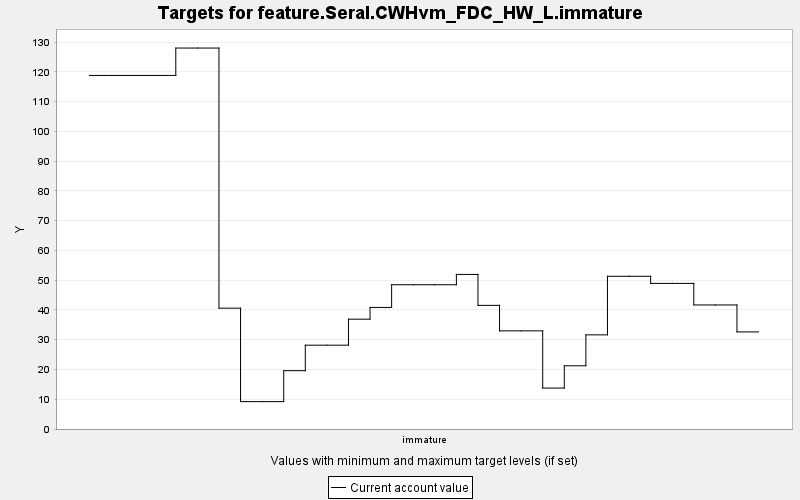

Source data for this figure (header and first rows):
TARGET, PERIOD, YEAR, PERIODWIDTH, MINIMUM, MAXIMUM, MINWEIGHT, MAXWEIGHT, CURRENT, SUMMARY
feature.Seral.CWHvm_FDC_HW_L.immature, 0, 0, 10.0, 0.0, 10000, 1.0, 1.0, 118.8, 0.0
feature.Seral.CWHvm_FDC_HW_L.immature, 1, 10, 10.0, 0.0, 10000, 1.0, 1.0, 118.8, 0.0
feature.Seral.CWHvm_FDC_HW_L.immature, 2, 20, 10.0, 0.0, 10000, 1.0, 1.0, 118.8, 0.0
feature.Seral.CWHvm_FDC_HW_L.immature, 3, 30, 10.0, 0.0, 10000, 1.0, 1.0, 118.8, 0.0
feature.Seral.CWHvm_FDC_HW_L.immature, 4, 40, 10.0, 0.0, 10000, 1.0, 1.0, 128, 0.0
feature.Seral.CWHvm_FDC_HW_L.immature, 5, 50, 10.0, 0.0, 10000, 1.0, 1.0, 128, 0.0
feature.Seral.CWHvm_FDC_HW_L.immature, 6, 60, 10.0, 0.0, 10000, 1.0, 1.0, 40.59, 0.0
feature.Seral.CWHvm_FDC_HW_L.immature, 7, 70, 10.0, 0.0, 10000, 1.0, 1.0, 9.199, 0.0
feature.Seral.CWHvm_FDC_HW_L.immature, 8, 80, 10.0, 0.0, 10000, 1.0, 1.0, 9.199, 0.0
feature.Seral.CWHvm_FDC_HW_L.immature, 9, 90, 10.0, 0.0, 10000, 1.0, 1.0, 19.59, 0.0
feature.Seral.CWHvm_FDC_HW_L.immature, 10, 100, 10.0, 0.0, 10000, 1.0, 1.0, 28.16, 0.0
feature.Seral.CWHvm_FDC_HW_L.immature, 11, 110, 10.0, 0.0, 10000, 1.0, 1.0, 28.16, 0.0
feature.Seral.CWHvm_FDC_HW_L.immature, 12, 120, 10.0, 0.0, 10000, 1.0, 1.0, 36.9, 0.0
feature.Seral.CWHvm_FDC_HW_L.immature, 13, 130, 10.0, 0.0, 10000, 1.0, 1.0, 40.84, 0.0
feature.Seral.CWHvm_FDC_HW_L.immature, 14, 140, 10.0, 0.0, 10000, 1.0, 1.0, 48.46, 0.0
feature.Seral.CWHvm_FDC_HW_L.immature, 15, 150, 10.0, 0.0, 10000, 1.0, 1.0, 48.46, 0.0
feature.Seral.CWHvm_FDC_HW_L.immature, 16, 160, 10.0, 0.0, 10000, 1.0, 1.0, 48.46, 0.0
feature.Seral.CWHvm_FDC_HW_L.immature, 17, 170, 10.0, 0.0, 10000, 1.0, 1.0, 51.93, 0.0
feature.Seral.CWHvm_FDC_HW_L.immature, 18, 180, 10.0, 0.0, 10000, 1.0, 1.0, 41.54, 0.0
feature.Seral.CWHvm_FDC_HW_L.immature, 19, 190, 10.0, 0.0, 10000, 1.0, 1.0, 32.97, 0.0
feature.Seral.CWHvm_FDC_HW_L.immature, 20, 200, 10.0, 0.0, 10000, 1.0, 1.0, 32.97, 0.0
feature.Seral.CWHvm_FDC_HW_L.immature, 21, 210, 10.0, 0.0, 10000, 1.0, 1.0, 13.75, 0.0
feature.Seral.CWHvm_FDC_HW_L.immature, 22, 220, 10.0, 0.0, 10000, 1.0, 1.0, 21.24, 0.0
feature.Seral.CWHvm_FDC_HW_L.immature, 23, 230, 10.0, 0.0, 10000, 1.0, 1.0, 31.63, 0.0
feature.Seral.CWHvm_FDC_HW_L.immature, 24, 240, 10.0, 0.0, 10000, 1.0, 1.0, 51.31, 0.0
feature.Seral.CWHvm_FDC_HW_L.immature, 25, 250, 10.0, 0.0, 10000, 1.0, 1.0, 51.31, 0.0
feature.Seral.CWHvm_FDC_HW_L.immature, 26, 260, 10.0, 0.0, 10000, 1.0, 1.0, 48.92, 0.0
feature.Seral.CWHvm_FDC_HW_L.immature, 27, 270, 10.0, 0.0, 10000, 1.0, 1.0, 48.92, 0.0
feature.Seral.CWHvm_FDC_HW_L.immature, 28, 280, 10.0, 0.0, 10000, 1.0, 1.0, 41.67, 0.0
feature.Seral.CWHvm_FDC_HW_L.immature, 29, 290, 10.0, 0.0, 10000, 1.0, 1.0, 41.67, 0.0
feature.Seral.CWHvm_FDC_HW_L.immature, 30, 300, 10.0, 0.0, 10000, 1.0, 1.0, 32.62, 0.0
